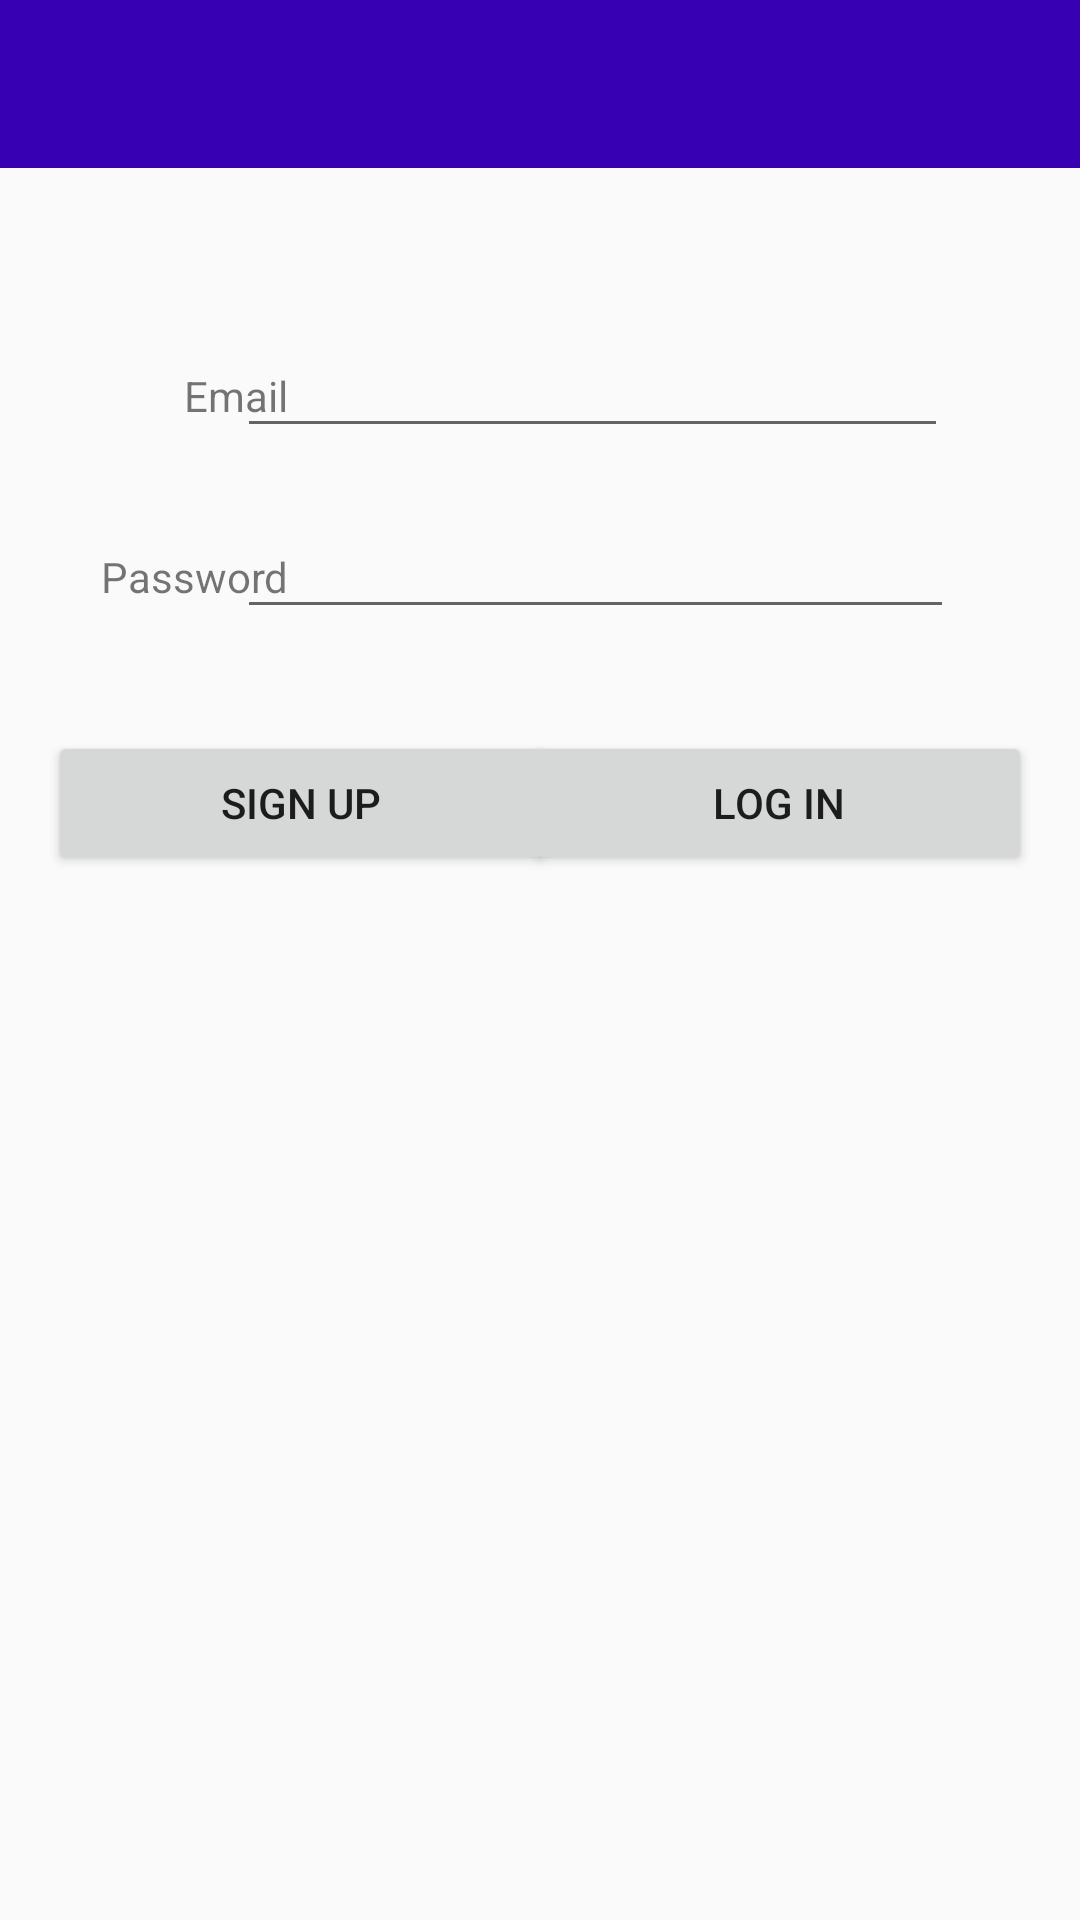

The Android layout XML behind this screen, and the referenced resources:
<!-- AndroidManifest.xml: application theme AppTheme -->
<!-- res/layout/activity_login.xml -->
<?xml version="1.0" encoding="utf-8"?>
<androidx.constraintlayout.widget.ConstraintLayout
        xmlns:android="http://schemas.android.com/apk/res/android"
        xmlns:app="http://schemas.android.com/apk/res-auto"
        xmlns:tools="http://schemas.android.com/tools"
        android:layout_width="match_parent"
        android:layout_height="match_parent"
        tools:context="org.wit.archfieldwork3.views.login.LoginView">

    <com.google.android.material.appbar.AppBarLayout
            android:id="@+id/appBarLayout"
            android:layout_width="match_parent"
            android:layout_height="wrap_content"
            android:background="@color/design_default_color_primary_dark"
            android:fitsSystemWindows="true"
            app:elevation="0dip"
            app:theme="@style/ThemeOverlay.AppCompat.Dark.ActionBar">

        <androidx.appcompat.widget.Toolbar
                android:id="@+id/toolbar"
                android:layout_width="match_parent"
                android:layout_height="wrap_content"
                app:titleTextColor="@color/colorPrimary" />

    </com.google.android.material.appbar.AppBarLayout>

    <androidx.constraintlayout.widget.ConstraintLayout
            android:layout_width="match_parent"
            android:layout_height="match_parent"
            android:layout_marginStart="8dp"
            android:layout_marginEnd="8dp"
            android:layout_marginBottom="16dp"
            app:layout_constraintBottom_toBottomOf="parent"
            app:layout_constraintEnd_toEndOf="parent"
            app:layout_constraintHorizontal_bias="0.0"
            app:layout_constraintStart_toStartOf="parent"
            app:layout_constraintTop_toTopOf="parent"
            app:layout_constraintVertical_bias="0.0">


        <EditText
                android:id="@+id/email"
                android:layout_width="237dp"
                android:layout_height="wrap_content"
                android:layout_marginStart="8dp"
                android:layout_marginTop="108dp"
                android:layout_marginEnd="36dp"
                android:ems="10"
                android:inputType="textEmailAddress"
                app:layout_constraintEnd_toEndOf="parent"
                app:layout_constraintHorizontal_bias="1.0"
                app:layout_constraintStart_toEndOf="@+id/textView"
                app:layout_constraintTop_toTopOf="parent" />

        <TextView
                android:id="@+id/textView"
                android:layout_width="72dp"
                android:layout_height="23dp"
                android:layout_marginStart="16dp"
                android:text="Email"
                android:textAlignment="textEnd"
                app:layout_constraintBaseline_toBaselineOf="@+id/email"
                app:layout_constraintStart_toStartOf="parent" />

        <EditText
                android:id="@+id/password"
                android:layout_width="239dp"
                android:layout_height="wrap_content"
                android:layout_marginTop="8dp"
                android:ems="10"
                android:inputType="textPassword"
                app:layout_constraintBottom_toBottomOf="parent"
                app:layout_constraintEnd_toEndOf="@+id/email"
                app:layout_constraintHorizontal_bias="0.0"
                app:layout_constraintStart_toStartOf="@+id/email"
                app:layout_constraintTop_toBottomOf="@+id/email"
                app:layout_constraintVertical_bias="0.026" />

        <TextView
                android:id="@+id/textView2"
                android:layout_width="70dp"
                android:layout_height="29dp"
                android:text="Password"
                android:textAlignment="textEnd"
                app:layout_constraintBaseline_toBaselineOf="@+id/password"
                app:layout_constraintEnd_toEndOf="@+id/textView"
                app:layout_constraintHorizontal_bias="1.0"
                app:layout_constraintStart_toStartOf="@+id/textView" />

        <Button
                android:id="@+id/signUp"
                android:layout_width="169dp"
                android:layout_height="wrap_content"
                android:layout_marginStart="8dp"
                android:layout_marginTop="32dp"
                android:text="Sign Up"
                app:layout_constraintStart_toStartOf="parent"
                app:layout_constraintTop_toBottomOf="@+id/textView2" />

        <Button
                android:id="@+id/logIn"
                android:layout_width="169dp"
                android:layout_height="wrap_content"
                android:layout_marginStart="8dp"
                android:layout_marginTop="8dp"
                android:layout_marginEnd="8dp"
                android:text="Log In"
                app:layout_constraintBottom_toBottomOf="@+id/signUp"
                app:layout_constraintEnd_toEndOf="parent"
                app:layout_constraintHorizontal_bias="1.0"
                app:layout_constraintStart_toEndOf="@+id/signUp"
                app:layout_constraintTop_toBottomOf="@+id/password"
                app:layout_constraintVertical_bias="1.0" />
    </androidx.constraintlayout.widget.ConstraintLayout>

</androidx.constraintlayout.widget.ConstraintLayout>
<!-- resources referenced by this layout -->
<resources>
  <style name="AppTheme" parent="Theme.AppCompat.Light.NoActionBar">
          
          <item name="colorPrimary">@color/colorPrimary</item>
          <item name="colorPrimaryDark">@color/colorPrimaryDark</item>
          <item name="colorAccent">@color/design_default_color_primary_dark</item>
      </style>
  <!-- not gathered from this repository: default colours our renderer supplied (Android Studio template values) -->
  <color name="colorPrimary">#FF6200EE</color>
  <color name="colorPrimaryDark">#FF3700B3</color>
</resources>
